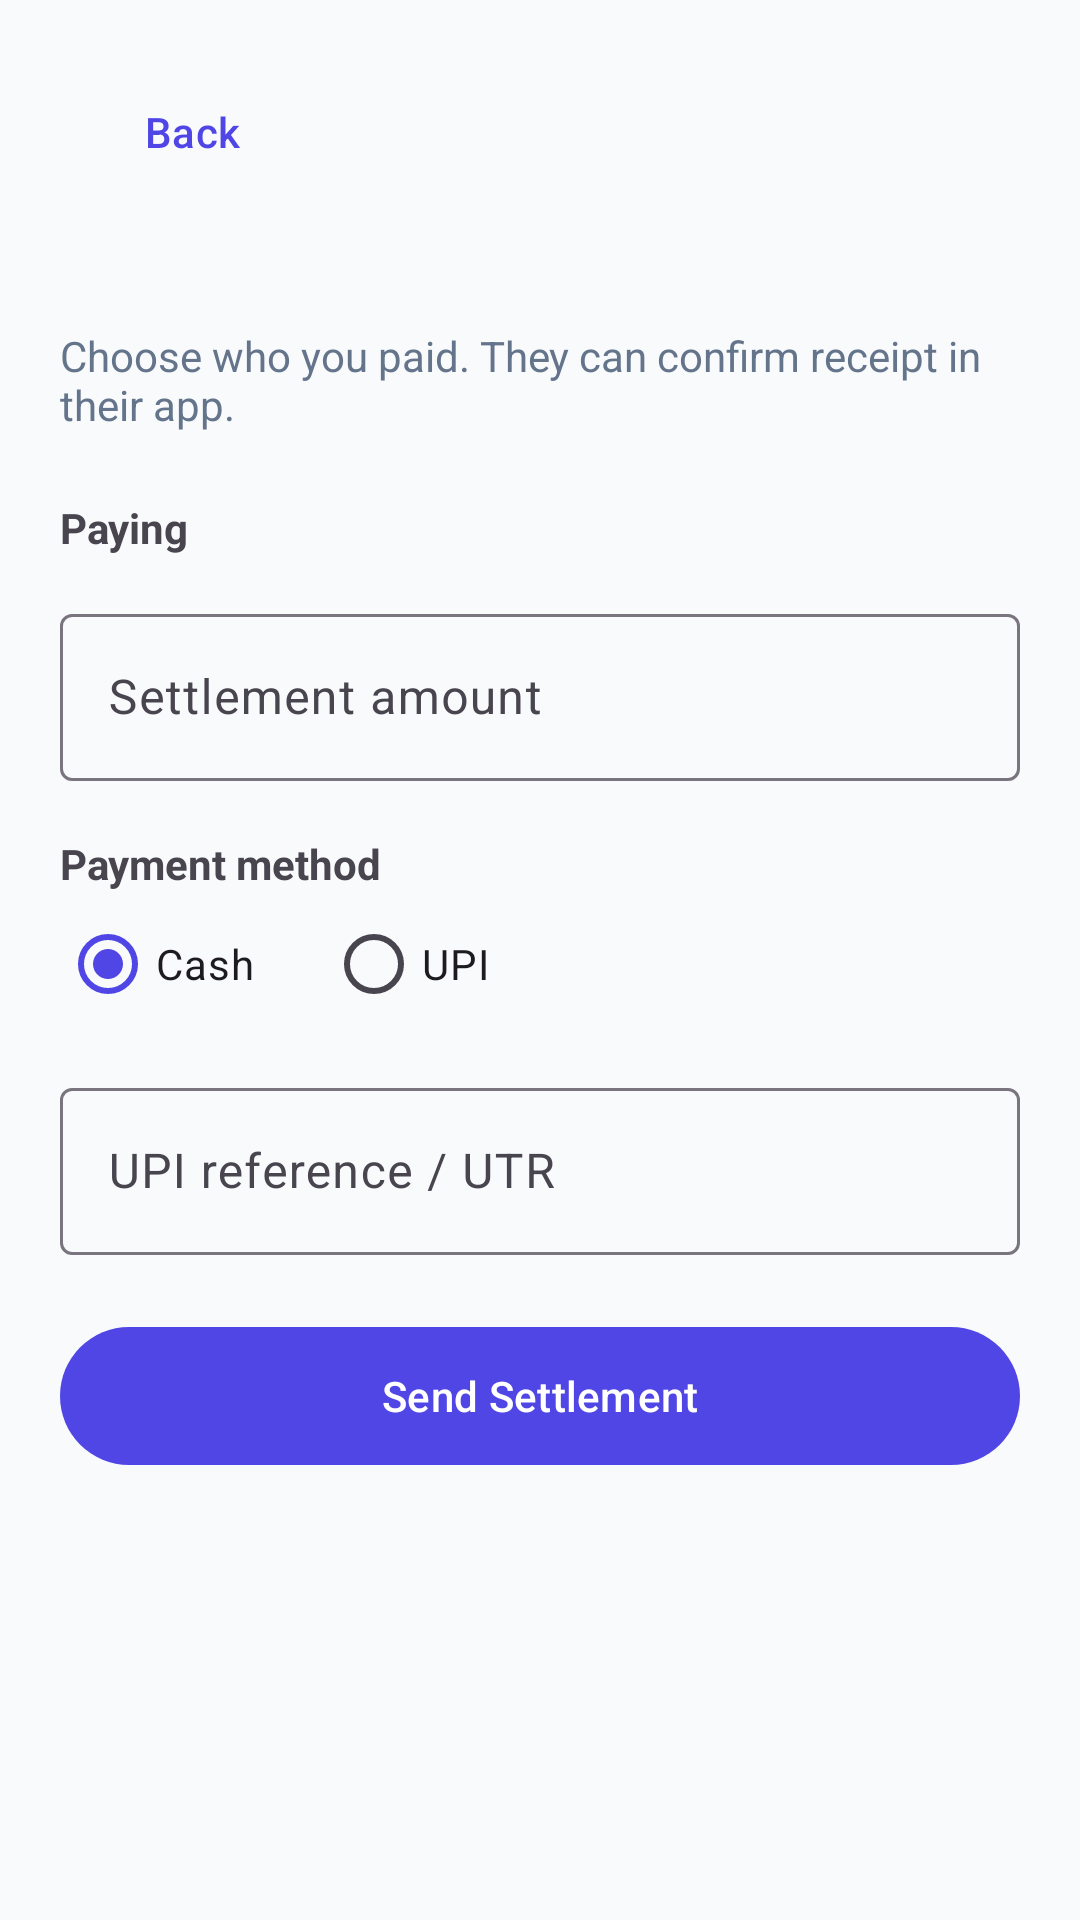

Android layout source for this screen:
<!-- AndroidManifest.xml: application theme Theme.StudentExpenseTrackerAndroid -->
<!-- res/layout/activity_settlement.xml -->
<?xml version="1.0" encoding="utf-8"?>
<ScrollView xmlns:android="http://schemas.android.com/apk/res/android" android:layout_width="match_parent" android:layout_height="match_parent" android:background="@color/screen_background"><LinearLayout android:layout_width="match_parent" android:layout_height="wrap_content" android:orientation="vertical" android:padding="20dp"><com.google.android.material.button.MaterialButton android:id="@+id/settlementBackButton" style="@style/Widget.Material3.Button.TextButton" android:layout_width="wrap_content" android:layout_height="wrap_content" android:text="Back"/><TextView android:id="@+id/settlementGroupNameText" android:layout_width="wrap_content" android:layout_height="wrap_content" android:textSize="26sp" android:textStyle="bold" android:textColor="@color/text_primary"/><TextView android:layout_width="wrap_content" android:layout_height="wrap_content" android:layout_marginTop="6dp" android:text="Choose who you paid. They can confirm receipt in their app." android:textColor="@color/text_secondary"/><TextView android:layout_width="wrap_content" android:layout_height="wrap_content" android:layout_marginTop="22dp" android:text="Paying" android:textStyle="bold"/><RadioGroup android:id="@+id/peerRadioGroup" android:layout_width="match_parent" android:layout_height="wrap_content" android:orientation="vertical"/><com.google.android.material.textfield.TextInputLayout style="@style/Widget.Material3.TextInputLayout.OutlinedBox" android:layout_width="match_parent" android:layout_height="wrap_content" android:layout_marginTop="14dp" android:hint="Settlement amount"><com.google.android.material.textfield.TextInputEditText android:id="@+id/settlementAmountInput" android:layout_width="match_parent" android:layout_height="wrap_content" android:inputType="numberDecimal"/></com.google.android.material.textfield.TextInputLayout><TextView android:layout_width="wrap_content" android:layout_height="wrap_content" android:layout_marginTop="18dp" android:text="Payment method" android:textStyle="bold"/><RadioGroup android:id="@+id/paymentMethodGroup" android:layout_width="match_parent" android:layout_height="wrap_content" android:orientation="horizontal"><RadioButton android:id="@+id/cashMethodRadio" android:layout_width="wrap_content" android:layout_height="wrap_content" android:checked="true" android:text="Cash"/><RadioButton android:id="@+id/upiMethodRadio" android:layout_width="wrap_content" android:layout_height="wrap_content" android:layout_marginStart="24dp" android:text="UPI"/></RadioGroup><com.google.android.material.textfield.TextInputLayout android:id="@+id/utrLayout" style="@style/Widget.Material3.TextInputLayout.OutlinedBox" android:layout_width="match_parent" android:layout_height="wrap_content" android:layout_marginTop="12dp" android:hint="UPI reference / UTR"><com.google.android.material.textfield.TextInputEditText android:id="@+id/utrInput" android:layout_width="match_parent" android:layout_height="wrap_content"/></com.google.android.material.textfield.TextInputLayout><com.google.android.material.button.MaterialButton android:id="@+id/sendSettlementButton" android:layout_width="match_parent" android:layout_height="54dp" android:layout_marginTop="20dp" android:text="Send Settlement"/></LinearLayout></ScrollView>
<!-- resources referenced by this layout -->
<resources>
  <color name="screen_background">#F8FAFC</color>
  <color name="text_primary">#0F172A</color>
  <color name="text_secondary">#64748B</color>
  <style name="Theme.StudentExpenseTrackerAndroid" parent="Base.Theme.StudentExpenseTrackerAndroid" />
  <style name="Base.Theme.StudentExpenseTrackerAndroid" parent="Theme.Material3.DayNight.NoActionBar">
          <item name="colorPrimary">@color/primary</item>
      </style>
  <color name="primary">#4F46E5</color>
</resources>
